Image classification data set "split_data" (mdtajuddin809/palm-Leaf-Disease-Detection on GitHub). Class labels (4): boron deficiency, healthy, kalium, nitrogen deficiency.

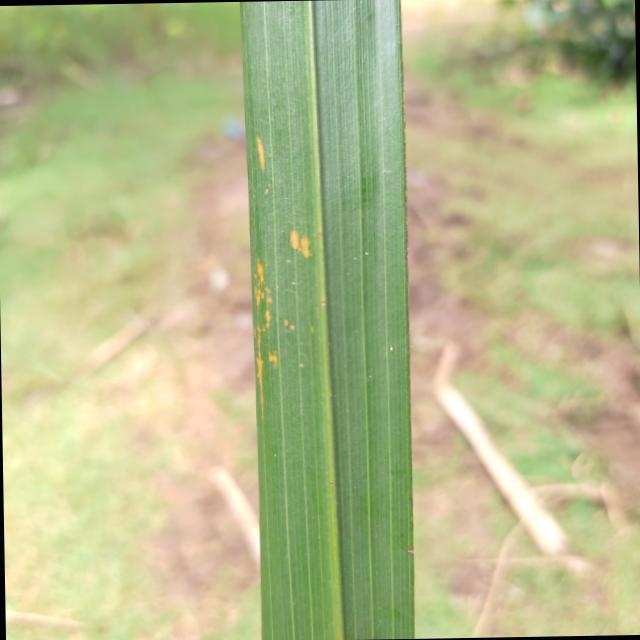
Label: kalium

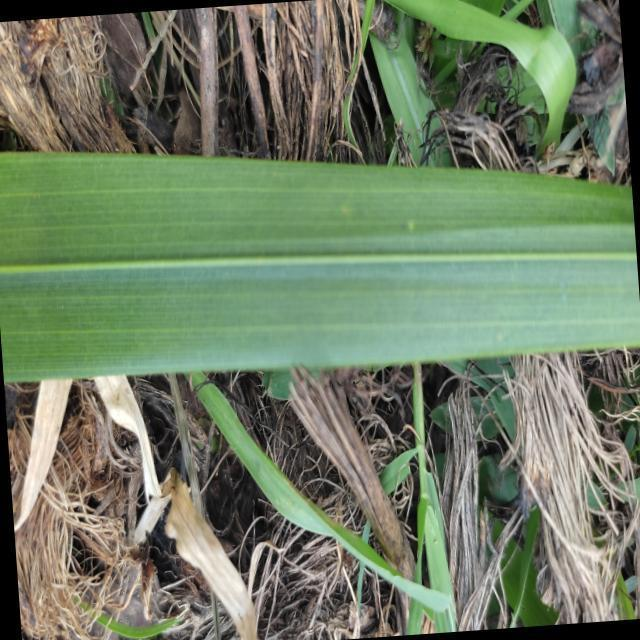
Label: healthy

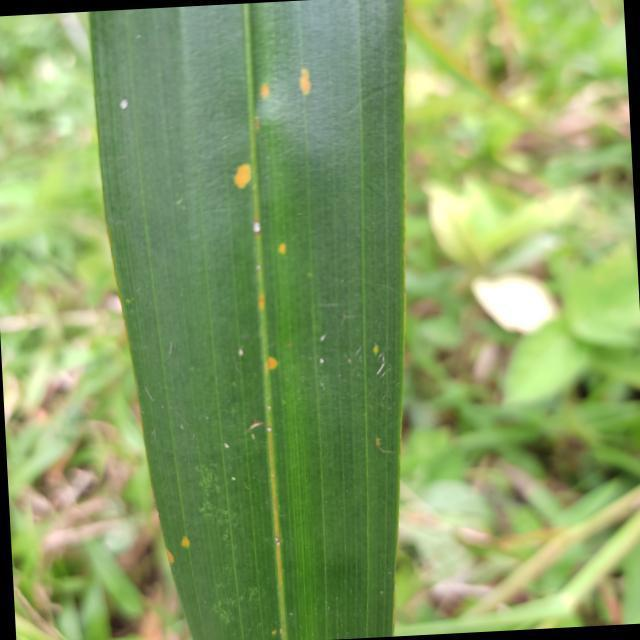
Label: boron deficiency

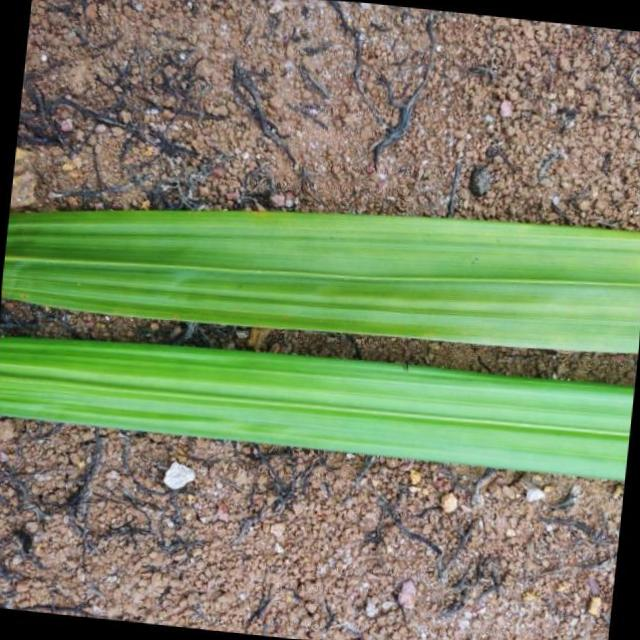
Label: nitrogen deficiency

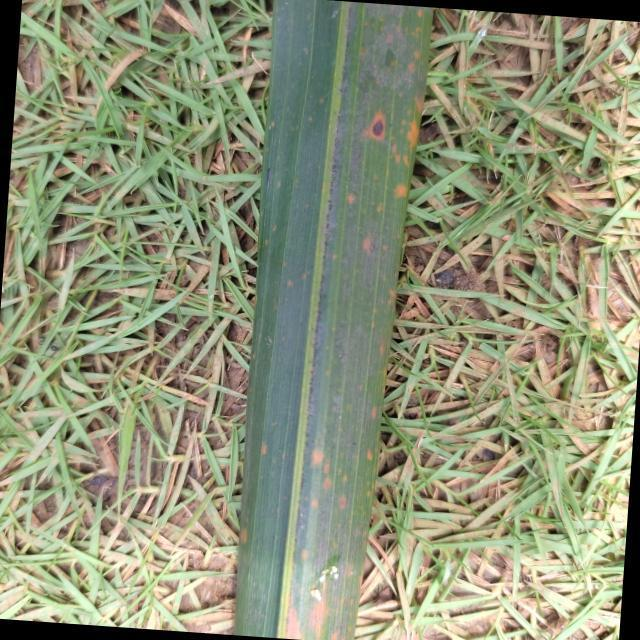
Label: kalium

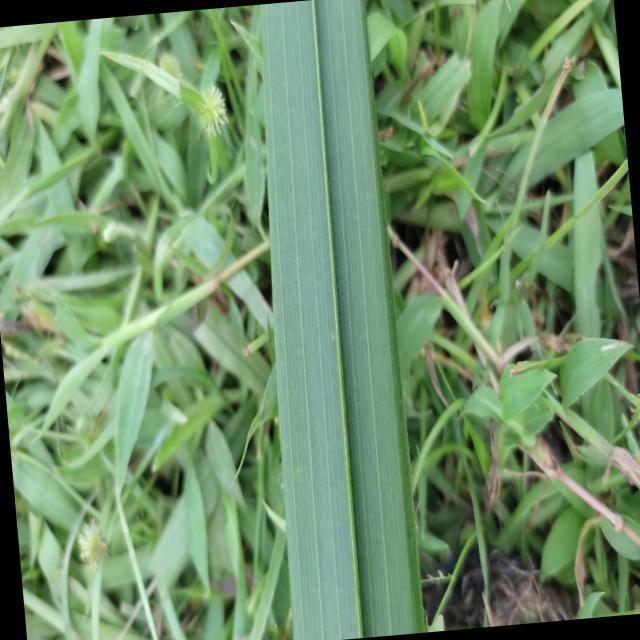
Label: healthy
